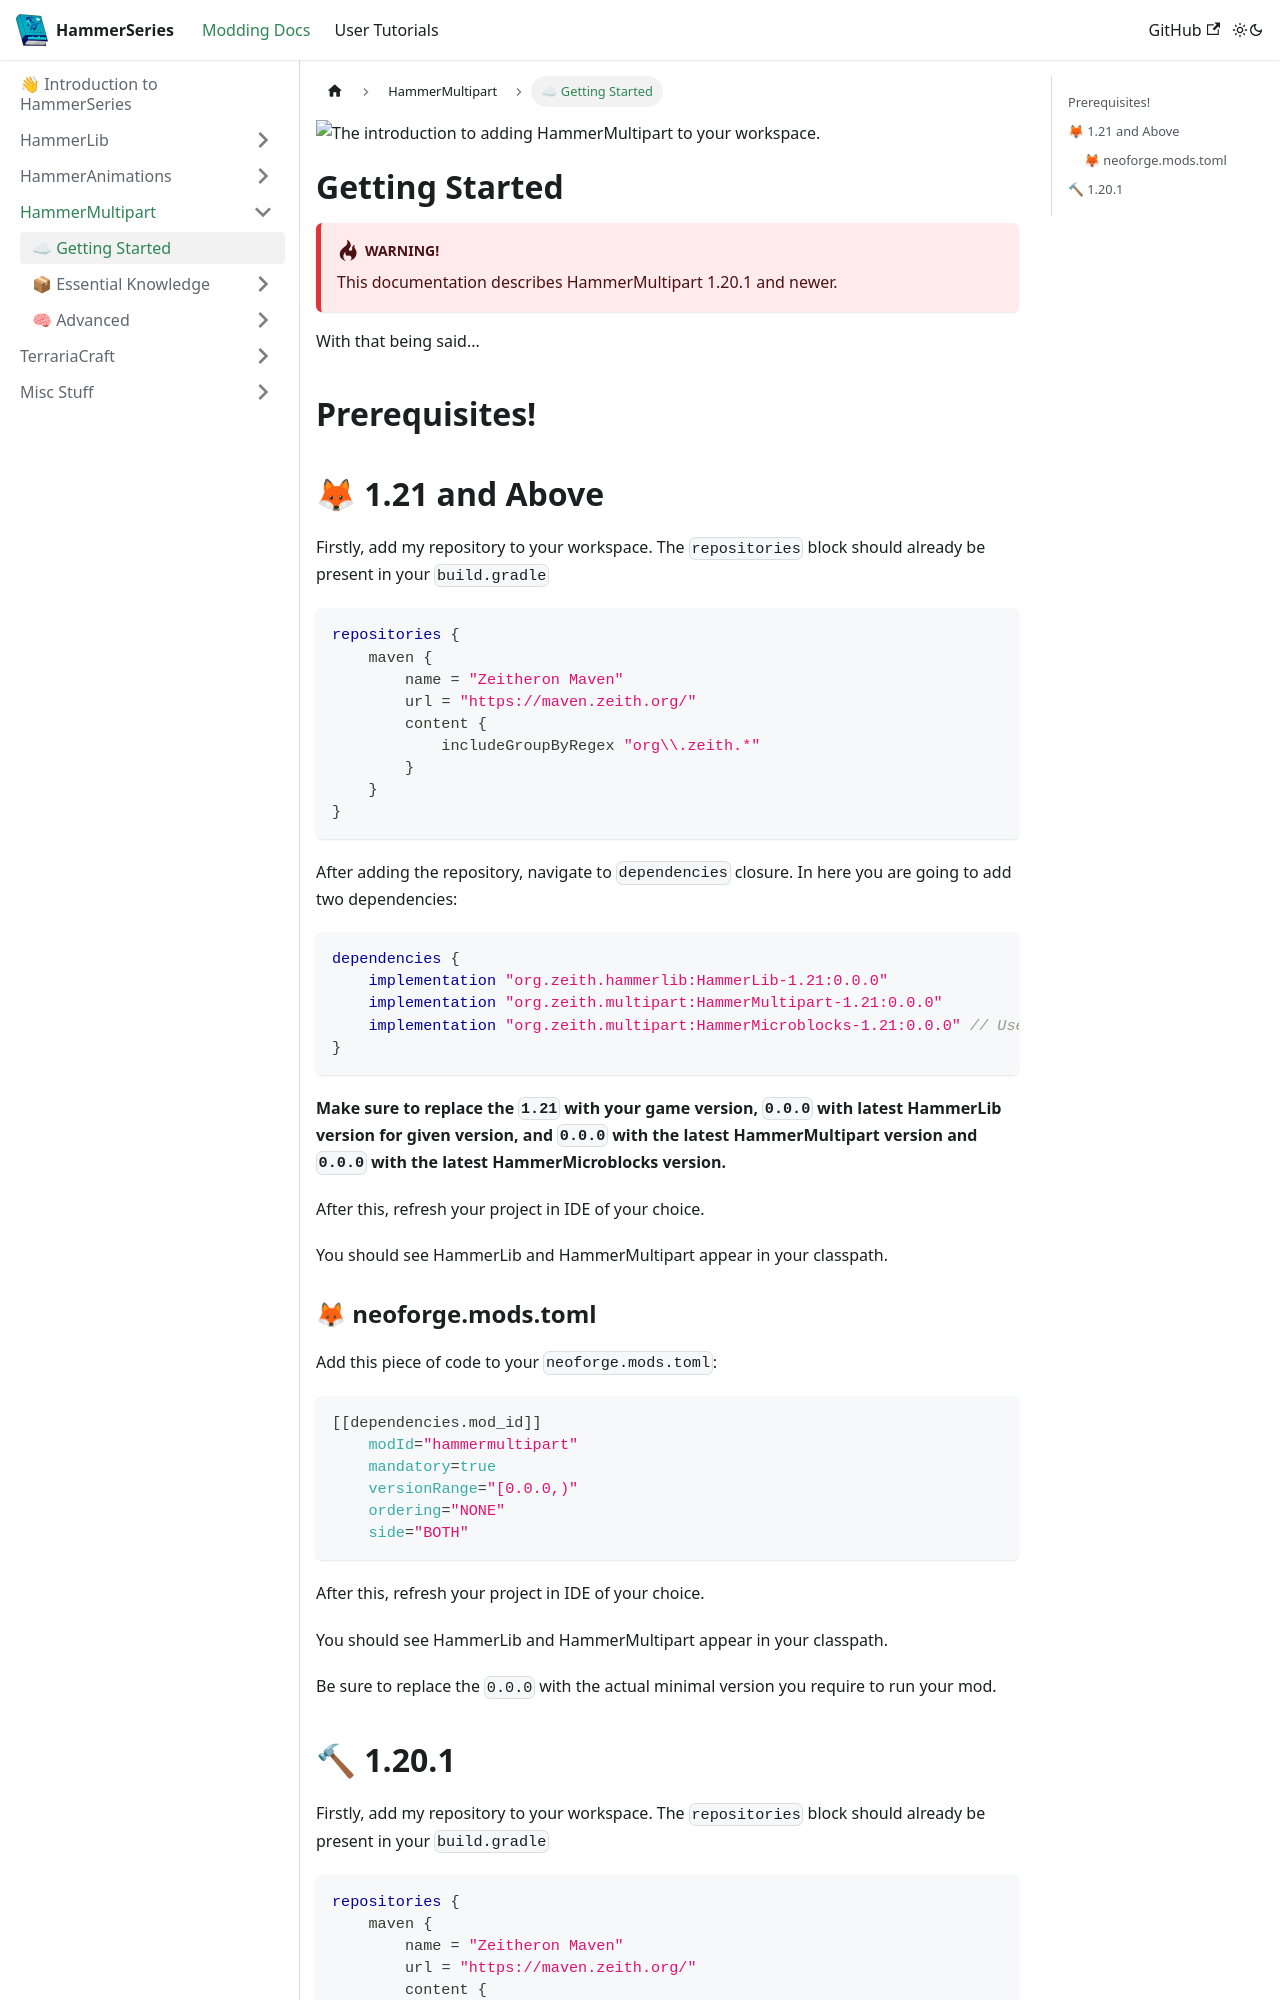

repository: dragon-forge/Docs · page: docs/api/hammermultipart/intro.html · generator: docusaurus

---
sidebar_position: 0
title: ☁ Getting Started
---

![The introduction to adding HammerMultipart to your workspace.](https://assets.zeith.org/logos/hammer-multipart.png)
# Getting Started

:::danger Warning!
This documentation describes HammerMultipart 1.20.1 and newer.
:::

With that being said...
## Prerequisites!
